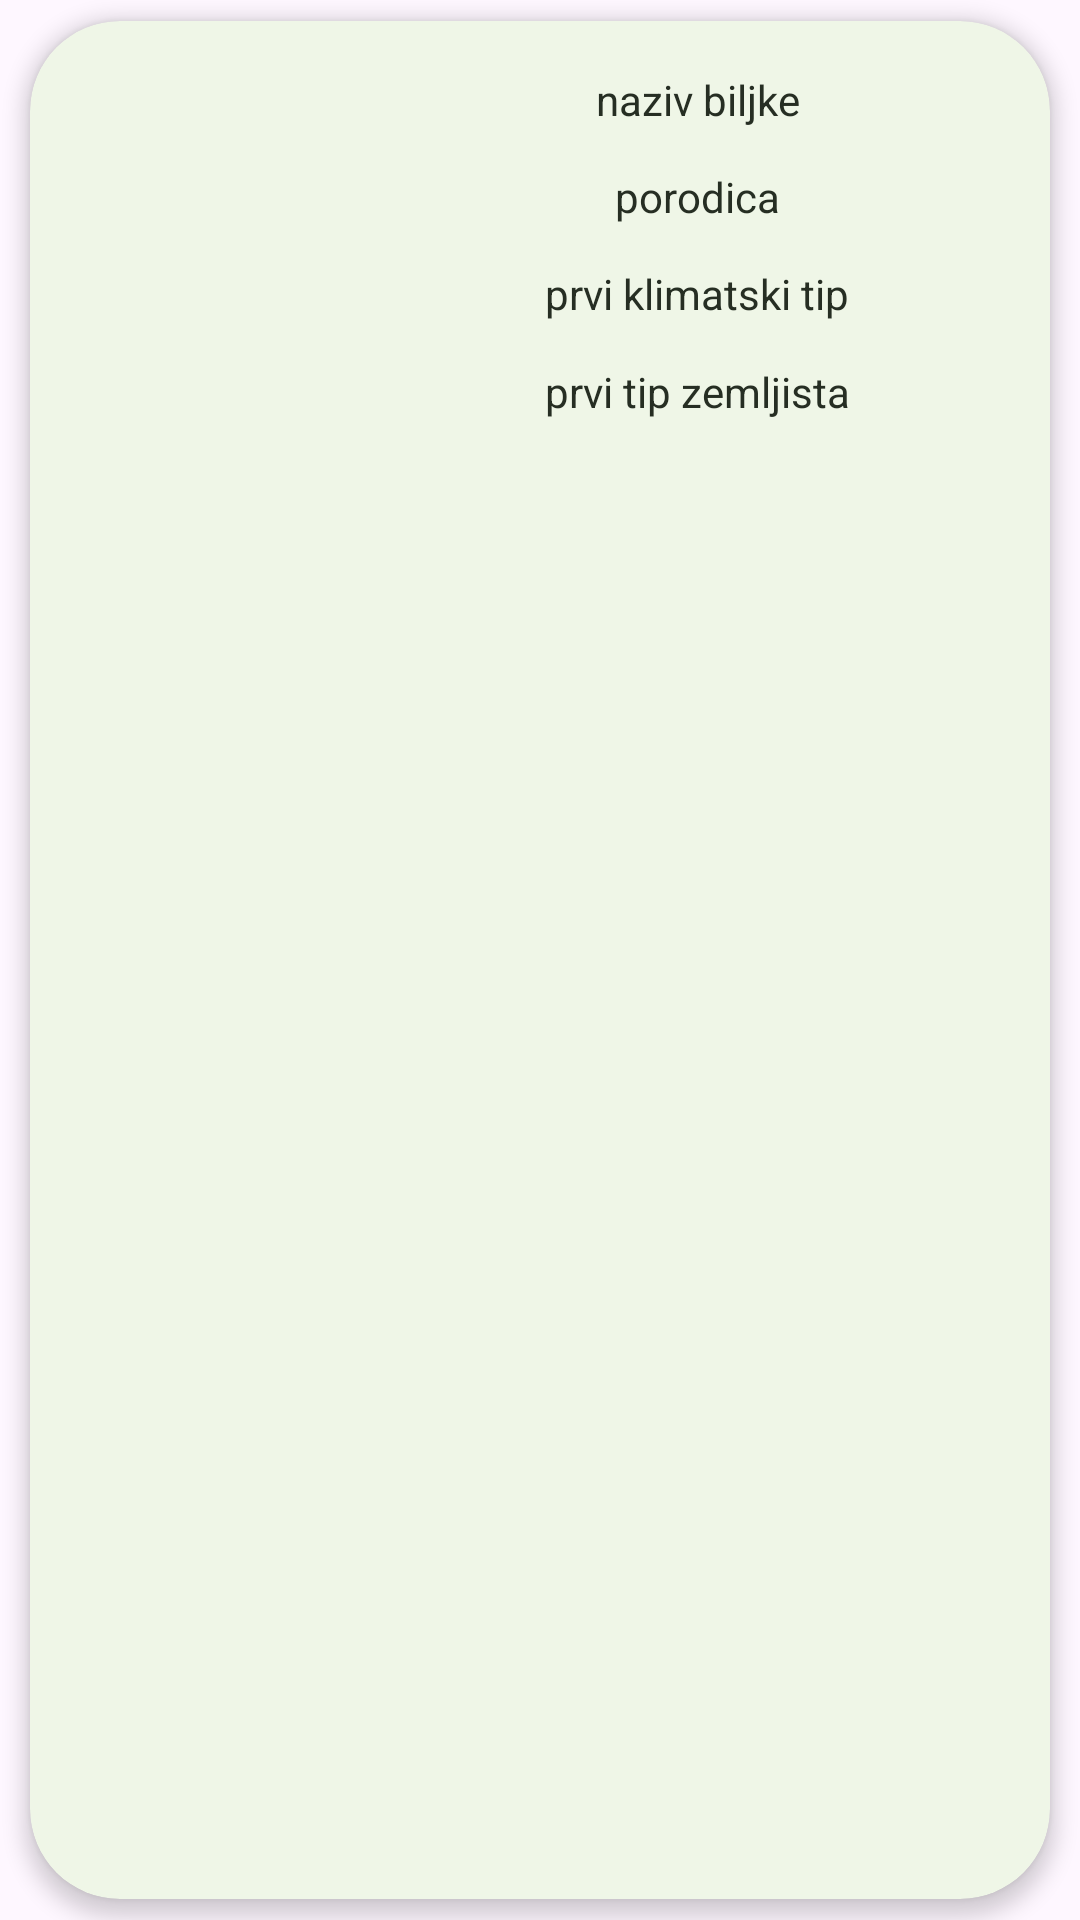

Write the Android layout XML for this screen, with the resource values it uses.
<!-- AndroidManifest.xml: application theme Base.Theme.Spirala1 -->
<!-- res/layout/botanicki_view.xml -->
<?xml version="1.0" encoding="utf-8"?>
<androidx.constraintlayout.widget.ConstraintLayout xmlns:android="http://schemas.android.com/apk/res/android"
    xmlns:app="http://schemas.android.com/apk/res-auto"
    xmlns:tools="http://schemas.android.com/tools"
    android:layout_width="match_parent"
    android:layout_height="160dp"
    android:background="#00FFFFFF"
    android:backgroundTint="#00FFFFFF">

    <androidx.cardview.widget.CardView
        style="@style/BACKGROUND"
        android:layout_width="0dp"
        android:layout_height="0dp"
        android:layout_marginHorizontal="10dp"
        android:layout_marginVertical="7dp"
        app:cardCornerRadius="30dp"
        app:cardElevation="4dp"
        app:layout_constraintBottom_toBottomOf="parent"
        app:layout_constraintEnd_toEndOf="parent"
        app:layout_constraintStart_toStartOf="parent"
        app:layout_constraintTop_toTopOf="parent" >

        <LinearLayout
            android:layout_width="match_parent"
            android:layout_height="130dp"
            android:layout_margin="10dp"
            android:orientation="horizontal"
            android:weightSum="10"
            app:layout_constraintBottom_toBottomOf="parent"
            app:layout_constraintEnd_toEndOf="parent"
            app:layout_constraintStart_toStartOf="parent"
            app:layout_constraintTop_toTopOf="parent">

            <ImageView
                android:id="@+id/slikaItem"
                android:layout_width="150dp"
                android:layout_height="match_parent"
                android:layout_weight="3"
                android:padding="4dp"
                tools:srcCompat="@drawable/cvijet" />

            <LinearLayout
                android:layout_width="match_parent"
                android:layout_height="match_parent"
                android:layout_weight="7"
                android:orientation="vertical"
                android:weightSum="4">

                <TextView
                    android:id="@+id/nazivItem"
                    android:layout_width="match_parent"
                    android:layout_height="0dp"
                    android:layout_gravity="center|center"
                    android:layout_weight="1"
                    android:gravity="center"
                    android:text="naziv biljke"
                    android:textAlignment="center" />

                <TextView
                    android:id="@+id/porodicaItem"
                    android:layout_width="match_parent"
                    android:layout_height="0dp"
                    android:layout_gravity="center|center"
                    android:layout_weight="1"
                    android:gravity="center"
                    android:text="porodica"
                    android:textAlignment="center" />

                <TextView
                    android:id="@+id/klimatskiTipItem"
                    android:layout_width="match_parent"
                    android:layout_height="0dp"
                    android:layout_gravity="center|center"
                    android:layout_weight="1"
                    android:gravity="center"
                    android:text="prvi klimatski tip"
                    android:textAlignment="center" />

                <TextView
                    android:id="@+id/zemljisniTipItem"
                    android:layout_width="match_parent"
                    android:layout_height="0dp"
                    android:layout_gravity="center|center"
                    android:layout_weight="1"
                    android:gravity="center"
                    android:text="prvi tip zemljista"
                    android:textAlignment="center" />

            </LinearLayout>
        </LinearLayout>
    </androidx.cardview.widget.CardView>
</androidx.constraintlayout.widget.ConstraintLayout>
<!-- resources referenced by this layout -->
<resources>
  <!-- drawable cvijet: png bitmap (drawable-hdpi, 6726 bytes) -->
  <style name="BACKGROUND">
          <item name="background">@color/light_light</item>
          <item name="cardBackgroundColor">@color/light_light</item>
          <item name="android:textColor">@color/dark_dark</item>
      </style>
  <style name="Base.Theme.Spirala1" parent="Theme.Material3.DayNight.NoActionBar">
          
          
          <item name="backgroundTint">@color/dark_mid</item>
          <item name="background">@color/white</item>
          <item name="android:textColor">@color/dark_dark</item>
      </style>
  <color name="light_light">#EFF6E7</color>
  <color name="dark_dark">#262E23</color>
  <color name="dark_mid">#214505</color>
  <color name="white">#FFFFFFFF</color>
</resources>
